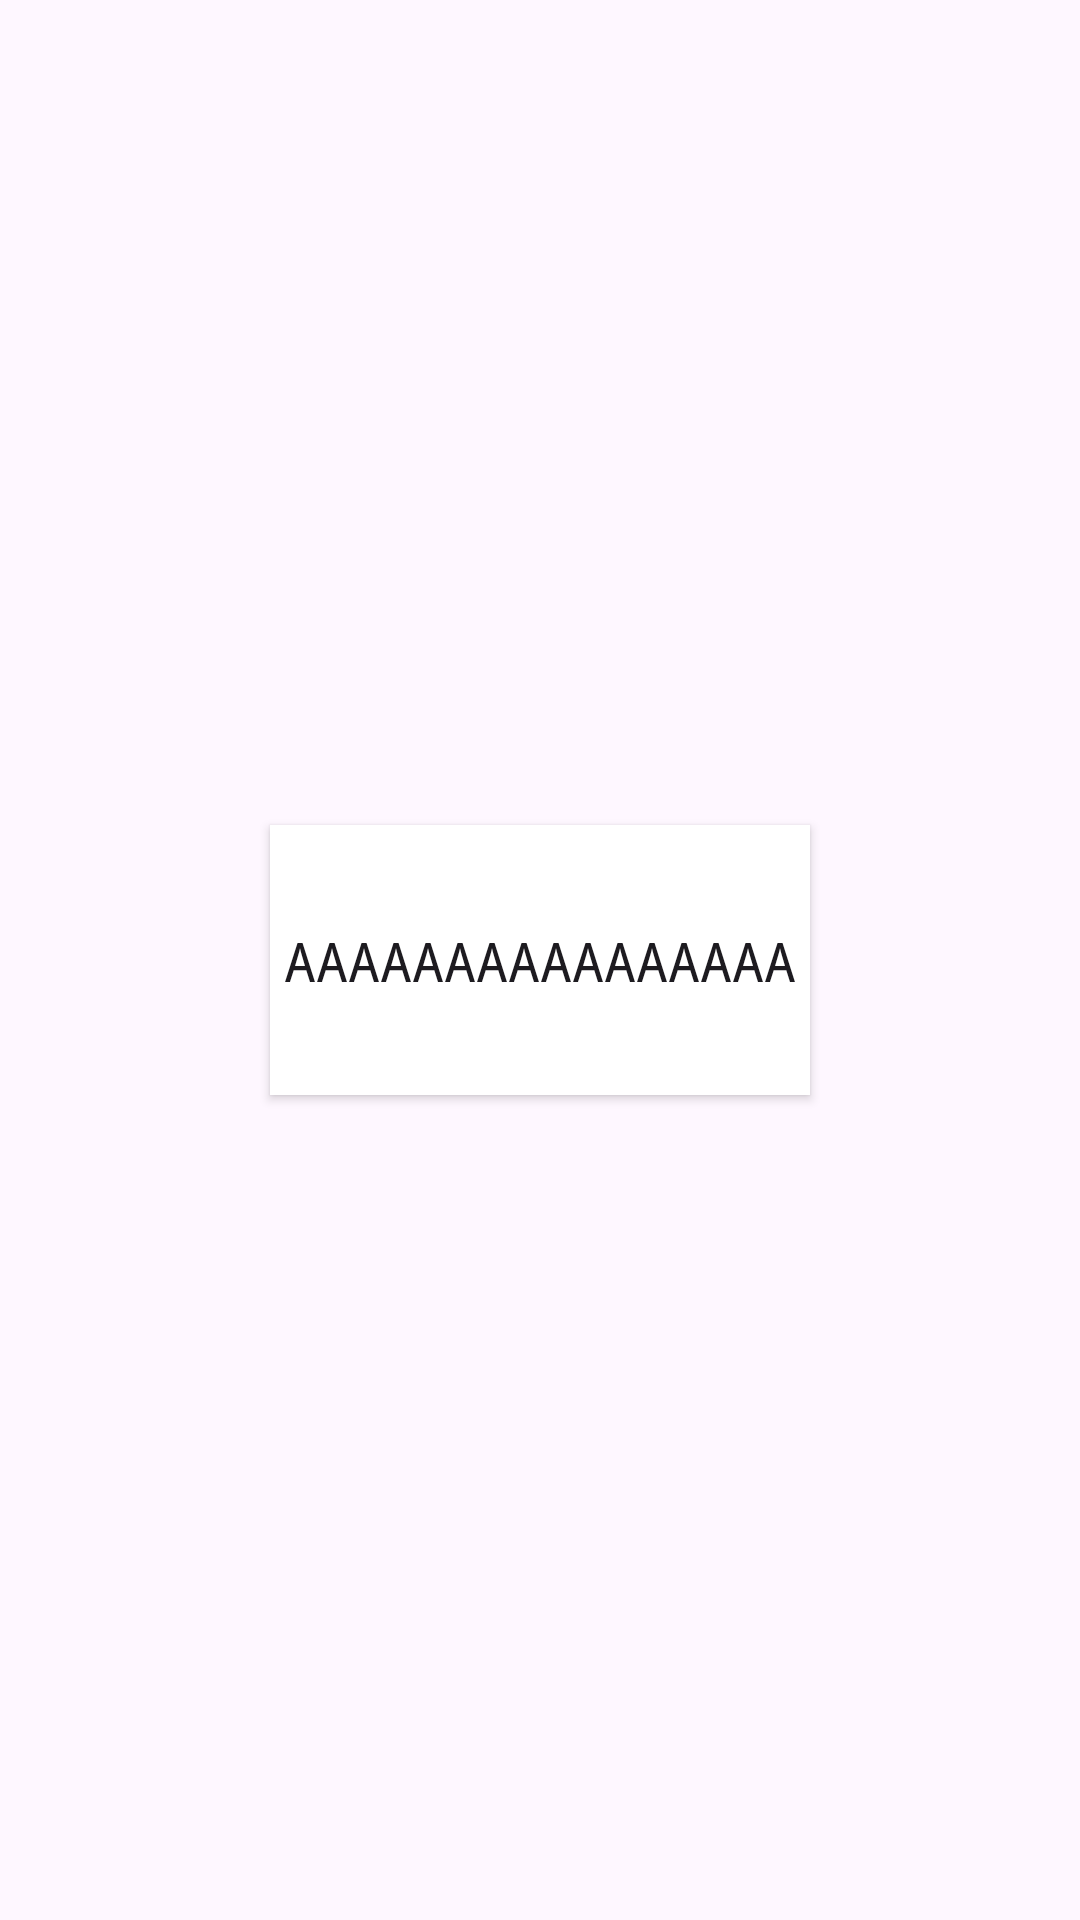

Android layout source for this screen:
<!-- AndroidManifest.xml: application theme Theme.Appdocsach -->
<!-- res/layout/activity_book_detail_category_item.xml -->
<?xml version="1.0" encoding="utf-8"?>
<androidx.constraintlayout.widget.ConstraintLayout xmlns:android="http://schemas.android.com/apk/res/android"
    xmlns:app="http://schemas.android.com/apk/res-auto"
    android:padding="5dp"
    android:layout_width="wrap_content"
    android:layout_height="wrap_content">

    <Button
        android:id="@+id/btnCategoryItem"
        android:layout_width="180dp"
        android:layout_height="90dp"
        android:background="@drawable/button_category_item"
        android:fontFamily="monospace"
        android:maxLines="1"
        android:text="@string/test_lorem_long"
        android:textSize="18sp"
        app:layout_constraintBottom_toBottomOf="parent"
        app:layout_constraintEnd_toEndOf="parent"
        app:layout_constraintStart_toStartOf="parent"
        app:layout_constraintTop_toTopOf="parent" />

</androidx.constraintlayout.widget.ConstraintLayout>
<!-- resources referenced by this layout -->
<resources>
  <!-- drawable button_category_item (drawable) -->
  <?xml version="1.0" encoding="utf-8"?>
  <selector xmlns:android="http://schemas.android.com/apk/res/android">
      <item android:drawable="@color/gray" android:state_pressed="true" />
      <item android:drawable="@color/yellow" android:state_focused="true" />
      <item android:drawable="@color/white" />
  </selector>
  <string name="test_lorem_long">AAAAAAAAAAAAAAAAAAAAAAAAAAAAAAAAAAAAAAAAAAAAAAAAAAAAAAAAAAA</string>
  <style name="Theme.Appdocsach" parent="Base.Theme.Appdocsach" />
  <color name="gray">#808080</color>
  <color name="yellow">#FFEB3B</color>
  <color name="white">#FFFFFFFF</color>
  <style name="Base.Theme.Appdocsach" parent="Theme.Material3.DayNight.NoActionBar">
          
          
  
          <item name="android:windowFullscreen">true</item>
      </style>
</resources>
